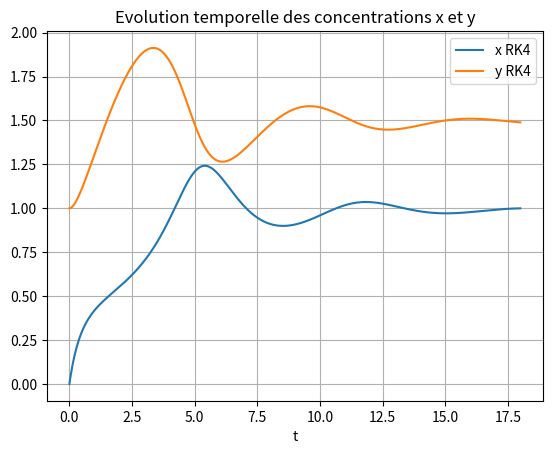
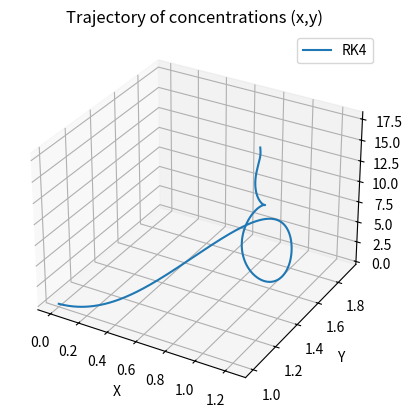

The script that saved these images, in order:
import numpy as np
import matplotlib.pyplot as plt


def Brusselator(a, b):
    def f(Y, t):
        x, y = Y
        return np.array([a + (x**2 * y) - ((b+1) * x), b * x - (x**2 * y)])
    return f


def RK4(N, tn, tau, f, x0, y0):
    Y0 = np.array([x0, y0])
    Yn = np.zeros((N+1, 2))
    Yn[0] = Y0

    for n in range(N):
        k1 = f(Yn[n], tn[n])
        k2 = f(Yn[n] + tau/2, tn[n] + tau/2*k1)
        k3 = f(Yn[n] + tau/2, tn[n] + tau/2*k2)
        k4 = f(Yn[n] + tau, tn[n] + tau*k3)
        Yn[n+1] = Yn[n] + tau/6 * (k1 + 2*k2 + 2*k3 + k4)
    return Yn


def trajectoryPlotting():
    
    x = Y[:,0]
    y = Y[:,1]
    z = t_points
    
    fig = plt.figure()
    ax = fig.add_subplot(111, projection='3d')
    ax.plot(x, y, z, label='RK4')
    ax.set_xlabel('X')
    ax.set_ylabel('Y')
    ax.set_zlabel('t')
    plt.title('Trajectory of concentrations (x,y)')
    plt.legend()
    plt.savefig("trajectoire.pdf")


def concentrationPlotting():

    plt.plot(t_points, Y[:,0], label='x RK4')
    plt.plot(t_points, Y[:,1], label='y RK4')
    plt.xlabel('t')
    plt.legend()
    plt.title('Evolution temporelle des concentrations x et y')
    plt.grid()
    plt.savefig('evol-concentration.pdf')
    plt.show()

# Define the function f
(a,b)=(1,3)
(c,d)=(1,1.5)

f1 = Brusselator(a, b)
f2 = Brusselator(c, d)

# Define the parameters
T = 18
x0 = 0
y0 = 1
N = 1000
tau_depart = T/N
e_max = 0.0001

# Define the time points
t_points = np.linspace(0, T, N+1)


Y = RK4(N, t_points, tau_depart, f2, x0, y0)

concentrationPlotting()
trajectoryPlotting()